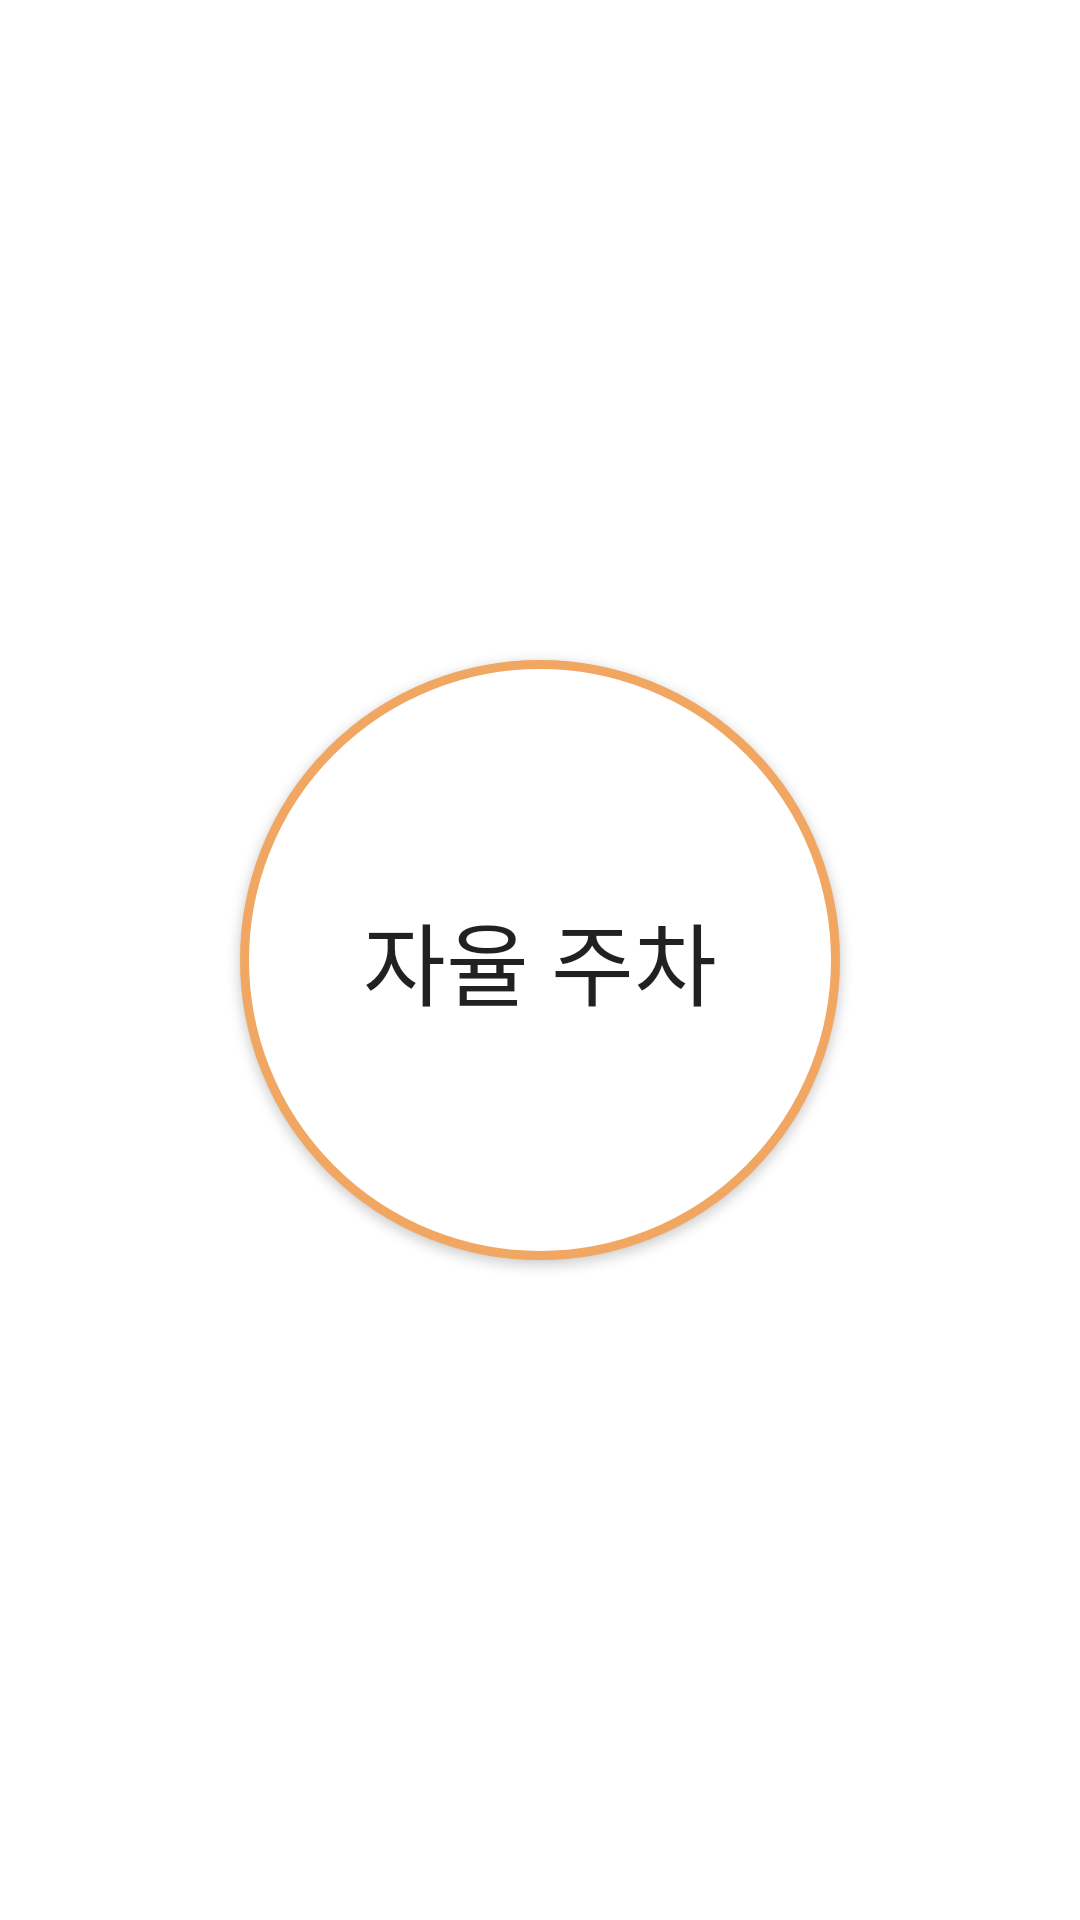

This screen was rendered from an Android layout file. Write that file and the resources it references.
<!-- AndroidManifest.xml: application theme Theme.Socket -->
<!-- res/layout/fragment_parking.xml -->
<?xml version="1.0" encoding="utf-8"?>
<androidx.constraintlayout.widget.ConstraintLayout xmlns:android="http://schemas.android.com/apk/res/android"
    xmlns:app="http://schemas.android.com/apk/res-auto"
    xmlns:tools="http://schemas.android.com/tools"
    android:layout_width="match_parent"
    android:layout_height="match_parent"
    tools:context=".fragment.ParkingFragment">

    <Button
        android:id="@+id/btn_parking"
        android:layout_width="200dp"
        android:layout_height="200dp"
        android:background="@drawable/selector_view"
        android:text="자율 주차"
        android:textSize="30sp"
        app:layout_constraintBottom_toBottomOf="parent"
        app:layout_constraintEnd_toEndOf="parent"
        app:layout_constraintStart_toStartOf="parent"
        app:layout_constraintTop_toTopOf="parent" />

</androidx.constraintlayout.widget.ConstraintLayout>
<!-- resources referenced by this layout -->
<resources>
  <!-- drawable selector_view (drawable) -->
  <?xml version="1.0" encoding="utf-8"?>
  <selector xmlns:android="http://schemas.android.com/apk/res/android">
      <item android:state_pressed="true" android:drawable="@drawable/circular_button_clicked"/>
      <item android:drawable="@drawable/circular_button"/>
  </selector>
  <style name="Theme.Socket" parent="Theme.MaterialComponents.Light.NoActionBar">
          
          <item name="colorPrimary">@color/purple_500</item>
          <item name="colorPrimaryVariant">@color/purple_700</item>
          <item name="colorOnPrimary">@color/white</item>
          
          <item name="colorSecondary">@color/teal_200</item>
          <item name="colorSecondaryVariant">@color/teal_700</item>
          <item name="colorOnSecondary">@color/black</item>
          
          <item name="android:statusBarColor" tools:targetApi="l">?attr/colorPrimaryVariant</item>
          
      </style>
  <!-- drawable circular_button_clicked (drawable) -->
  <?xml version="1.0" encoding="utf-8"?>
  <shape xmlns:android="http://schemas.android.com/apk/res/android"
      android:shape="oval">
  
      <solid android:color="@color/purple_700" />
      <stroke
          android:width="1dp"
          android:color="@color/white" />
  </shape>
  <!-- drawable circular_button (drawable) -->
  <?xml version="1.0" encoding="utf-8"?>
  <shape xmlns:android="http://schemas.android.com/apk/res/android"
      android:shape="oval">
  
      <solid android:color="@color/white"/>
      <stroke
          android:width="3dp"
          android:color="@color/purple_500" />
  </shape>
  <color name="purple_500">#F1A661</color>
  <color name="purple_700">#E38B29</color>
  <color name="white">#FFFFFFFF</color>
  <color name="teal_200">#FF03DAC5</color>
  <color name="teal_700">#FF018786</color>
  <color name="black">#FF000000</color>
</resources>
